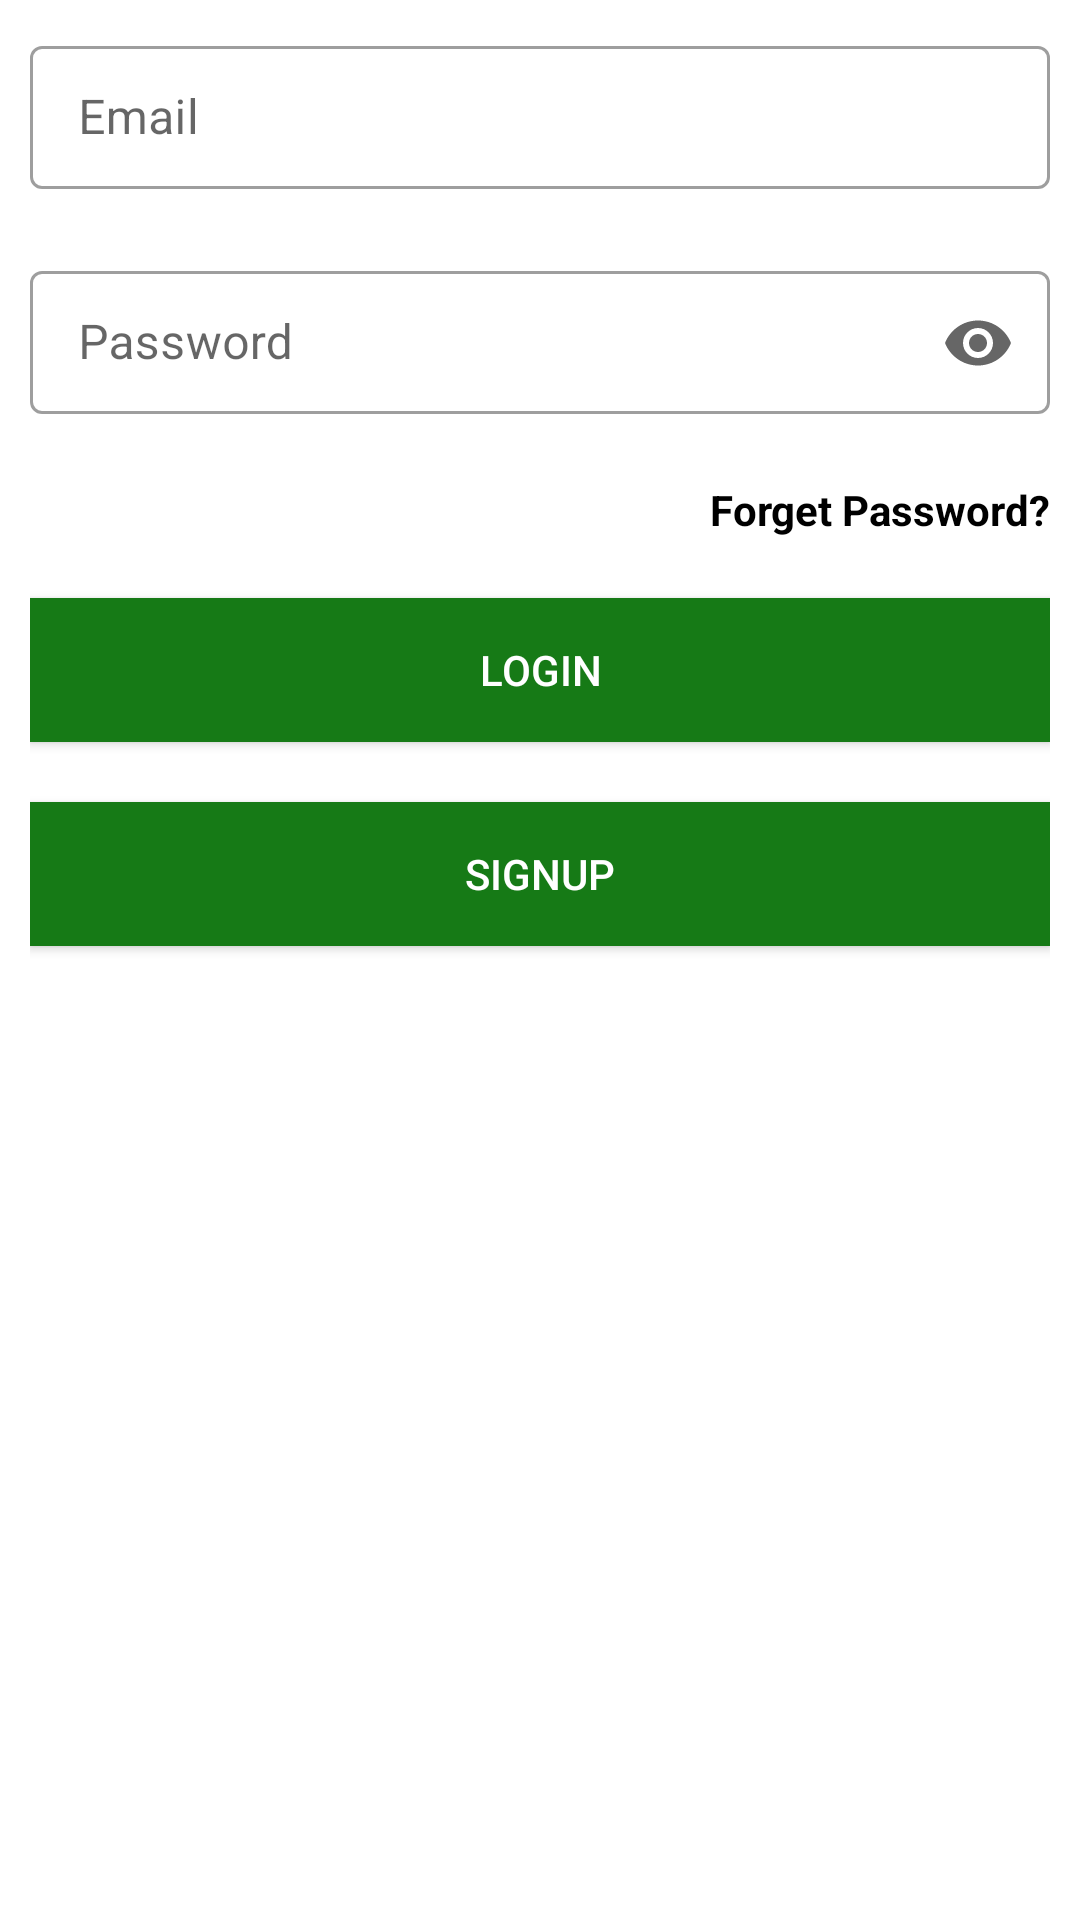

This screen was rendered from an Android layout file. Write that file and the resources it references.
<!-- AndroidManifest.xml: application theme AppTheme -->
<!-- res/layout/login_fragment.xml -->
<?xml version="1.0" encoding="utf-8"?>
<LinearLayout xmlns:android="http://schemas.android.com/apk/res/android"
    xmlns:app="http://schemas.android.com/apk/res-auto"
    android:orientation="vertical"
    android:layout_width="match_parent"
    android:padding="10dp"
    android:layout_height="match_parent">


    <com.google.android.material.textfield.TextInputLayout
        style="@style/Widget.MaterialComponents.TextInputLayout.OutlinedBox.Dense"
        android:layout_width="match_parent"
        android:layout_height="wrap_content"
        android:layout_marginBottom="12dp">

        <com.google.android.material.textfield.TextInputEditText
            android:hint="Email"
            android:id="@+id/email"
            android:layout_marginBottom="10dp"
            android:inputType="textEmailAddress"
            android:textColor="@android:color/black"
            android:textColorHint="@android:color/darker_gray"
            android:layout_width="match_parent"
            android:layout_height="wrap_content" />

    </com.google.android.material.textfield.TextInputLayout>

    <com.google.android.material.textfield.TextInputLayout
        style="@style/Widget.MaterialComponents.TextInputLayout.OutlinedBox.Dense"
        android:layout_width="match_parent"
        android:layout_height="wrap_content"
        android:layout_marginBottom="12dp"
        app:endIconMode="password_toggle">

        <com.google.android.material.textfield.TextInputEditText
            android:hint="Password"
            android:id="@+id/password"
            android:layout_marginBottom="10dp"
            android:inputType="textPassword"
            android:textColor="@android:color/black"
            android:textColorHint="@android:color/darker_gray"
            android:layout_width="match_parent"
            android:layout_height="wrap_content" />

    </com.google.android.material.textfield.TextInputLayout>
    <TextView
        android:layout_width="wrap_content"
        android:layout_height="wrap_content"
        android:text="Forget Password?"
        android:layout_gravity="end"
        android:textColor="#000000"
        android:textStyle="bold"
        android:id="@+id/forget_password"
        ></TextView>
    
    <Button

        android:id="@+id/login"
        android:layout_width="fill_parent"
        android:layout_height="wrap_content"
        android:layout_marginTop="20dip"
        android:background="@color/buttonBackgroundColor"
        android:backgroundTint="@color/buttonBackgroundColor"
        android:text="login"
        android:textColor="@android:color/white" />

    <Button
        android:id="@+id/SignUp"
        android:layout_width="fill_parent"
        android:layout_height="wrap_content"
        android:layout_marginTop="20dip"
        android:background="@color/buttonBackgroundColor"
        android:backgroundTint="@color/buttonBackgroundColor"
        android:text="SignUp"
        android:textColor="@android:color/white" />













</LinearLayout>
<!-- resources referenced by this layout -->
<resources>
  <color name="buttonBackgroundColor">#167A16</color>
  <style name="AppTheme" parent="Theme.MaterialComponents.Light">
          
          <item name="colorPrimary">@color/colorPrimary</item>
          <item name="colorPrimaryDark">@color/colorPrimaryDark</item>
          <item name="colorAccent">@color/colorAccent</item>
          <item name="android:textColorPrimary">@color/textColorPrimary</item>
      </style>
  <color name="colorPrimary">#43A047</color>
  <color name="colorPrimaryDark">#335833</color>
  <color name="colorAccent">#D81B60</color>
  <color name="textColorPrimary">#fff</color>
</resources>
